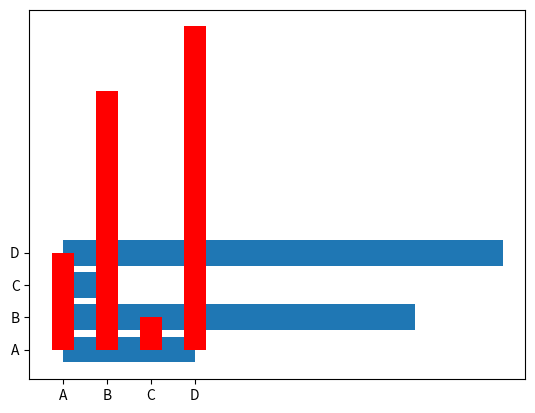

The matplotlib source for this figure:
# https://www.w3schools.com/python/matplotlib_bars.asp

import matplotlib.pyplot as plt
import numpy as np

x = np.array(["A", "B", "C", "D"])
y = np.array([3, 8, 1, 10])

plt.barh(x, y)
plt.show()

plt.bar(x,y, color="red", width=0.5)
plt.show()